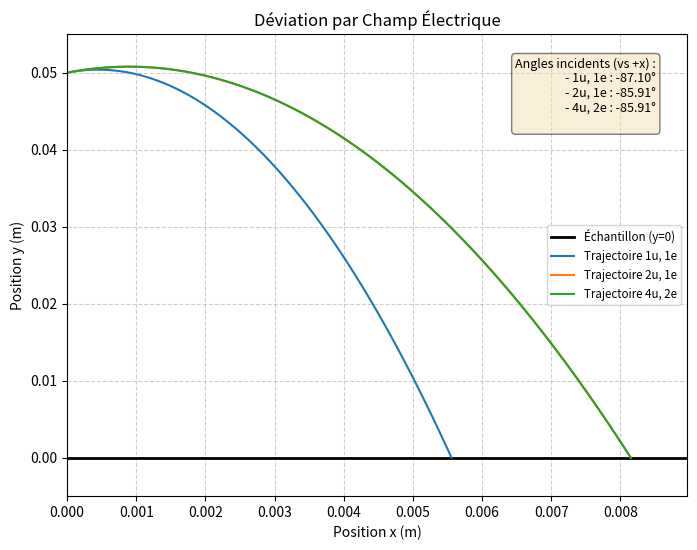

Here is the Python script that generated this plot:
# Objectif 2

import matplotlib.pyplot as plt
# Retrait de Slider car les widgets sont dans l'interface principale
# from matplotlib.widgets import Slider
import numpy as np
import scipy.constants as constants


def calcul_champ_electrique(charge_plaque : float, surface : float) -> float :
    """
    Fonction calculant le champ électrique uniforme créé par l'échantillon (plaque chargée)

    Parameters
    ----------
    charge_plaque : float
        Charge totale de la plaque (en C)
    surface : float
        Surface totale de la plaque (en m²)

    Returns
    -------
    float
        Valeur du champ électrique à proximité de la plaque dirigé selon y
    """
    if surface > 0 :
        return charge_plaque / (2 * surface * constants.epsilon_0)
    else : raise ValueError("La surface ne peut être nulle ou négative")


def champ_electrique_v2(distance: float, différence_potentiel: float) -> float:
    """
    Calcule le champ électrique uniforme entre deux plaques parallèles.

    Parameters
    ----------
    distance : float
        Distance entre les plaques (en m).
    difference_potentiel : float
        Différence de potentiel entre les plaques (en V).

    Returns
    -------
    float
        Intensité du champ électrique E = V/d (en V/m).

    Raises
    ------
    ValueError
        Si la distance est nulle ou négative.
    """
    if distance <= 0:
        raise ValueError("La distance doit être positive.")
    return différence_potentiel / distance


class particule :
    def __init__(self, masse_charge : tuple[int, int], v_initiale : float = 0, angle_initial : float = np.pi / 4, hauteur_initiale : float = 0.5) -> None :
        """
        Objet particule avec vitesse initiale dévié par un champ électrique d'axe y

        Parameters
        ----------
        masse_charge : tuple of int
            Masse (en u) / Charge (en e, unités de charge élémentaire) de la particule.
        v_initiale : float
            Vitesse initiale de la particule (en m/s).
        angle_initial : float
            Angle initial entre v_initiale et l'axe y en radians.
        hauteur_initiale : float
            Coordonnée en y du point de départ (en m).
        """
        # --- MODIFICATION OBLIGATOIRE ---
        # Le calcul du rapport masse/charge utilisait eV au lieu de e (charge élémentaire)
        # et ne gérait pas charge nulle ou négative correctement.
        mass_u = masse_charge[0]
        charge_e = masse_charge[1]
        if charge_e == 0:
            raise ValueError("La charge de la particule ne peut pas être nulle.")
        self.mq = (mass_u * constants.u) / (charge_e * constants.e) # kg/C
        # --- FIN MODIFICATION ---

        self.vo = v_initiale
        self.angle = angle_initial
        self.height = hauteur_initiale
        # Gardons m et c pour l'affichage potentiel dans les labels
        self.m = mass_u
        self.c = charge_e # Note : 'c' pour charge est ambigu, mais gardons-le pour la compatibilité avec le code existant

    def equation_trajectoire(self, x : float, E : float) -> float:
        """
        Equation de la trajectoire de la particule y(x)

        Parameters
        ----------
        x : float
            L'abscisse à laquelle on veut calculer la coordonnée en y
        E : float
            Valeur du champ électrique (en V/m), convention : positif si dirigé vers +y

        Returns
        -------
        float
            Coordonée y de la particule au point x
        """
        # Attention à la direction de E. Si E est V/d avec V potentiel de la plaque à y=0
        # et 0V à y=distance, E est dirigé vers +y.
        # L'accélération a_y = q*E/m. Si q est positive, a_y a le signe de E.
        # Formule standard y(t) = y0 + vy0*t + 0.5*ay*t^2
        # x(t) = x0 + vx0*t => t = (x-x0)/vx0
        # Ici x0=0. vx0 = v0*sin(angle vs y). vy0 = v0*cos(angle vs y)
        # y(x) = height + vy0 * (x/vx0) + 0.5 * (q*E/m) * (x/vx0)^2
        # y(x) = height + v0*cos(angle) * (x / (v0*sin(angle))) + 0.5 * (E/mq) * (x / (v0*sin(angle)))^2
        # y(x) = height + (x / tan(angle)) + 0.5 * (E/mq) * (x / (v0*sin(angle)))^2
        # Vérifions la formule du code :
        # X = x / (self.vo * np.sin(self.angle))
        # return 0.5 * E / self.mq * X * X - self.vo * np.cos(self.angle) * X + self.height
        # Il semble y avoir un signe moins sur le terme en cos(angle).
        # Si l'angle est défini par rapport à +y, et +y est vers le haut:
        # v_x = v0 * sin(angle)
        # v_y = v0 * cos(angle)
        # Si le champ E est dirigé vers +y (potentiel plus bas en haut), la force F_y = qE. a_y = qE/m = E/mq.
        # y(t) = height + v0*cos(angle)*t + 0.5*(E/mq)*t^2
        # x(t) = v0*sin(angle)*t => t = x / (v0*sin(angle))
        # y(x) = height + v0*cos(angle)*[x/(v0*sin(angle))] + 0.5*(E/mq)*[x/(v0*sin(angle))]^2
        # y(x) = height + x/tan(angle) + 0.5*(E/mq)*(x / (v0*sin(angle)))^2
        # La formule originale a un signe moins devant le terme cosinus, ce qui serait correct si
        # vy0 était dirigé vers le bas (-y), ou si l'angle était défini différemment.
        # Ou si le champ E était dirigé vers -y.
        # L'interface calcule E = Potentiel/distance. Si Potentiel est négatif (plaque à y=0), E est négatif (dirigé vers -y).
        # Si E est négatif, ay = q*E/m. Pour q>0, ay est négative.
        # y(t) = height + v0*cos(angle)*t + 0.5*(E/mq)*t^2 (E est négatif)
        # y(x) = height + x/tan(angle) + 0.5*(E/mq)*(x / (v0*sin(angle)))^2 (E est négatif)
        # La formule dans le code semble supposer E positif (magnitude) et ajoute le signe q/m manuellement.
        # Pour rester cohérent avec l'interface qui calcule E signé (V/d):
        vx0 = self.vo * np.sin(self.angle)
        vy0 = self.vo * np.cos(self.angle)
        if vx0 == 0: # Tir vertical
             # Gérer ce cas séparément si nécessaire, ici on retourne NaN pour éviter la division par zéro
             if isinstance(x, np.ndarray): return np.full(x.shape, np.nan)
             else: return np.nan
        t = x / vx0
        # a_y = qE/m = E / mq (car mq = m/q)
        y = self.height + vy0 * t + 0.5 * (E / self.mq) * t**2
        return y

    def trajectoire(self, E : float, x_min : float, x_max : float, n_points : int = 10000) -> tuple[np.ndarray, np.ndarray] :
        """
        Calcule la trajectoire entre un x minimum et un x maximum

        Parameters
        ----------
        E : float
            Valeur du champ électrique (en V/m), signé.
        x_min : float
            Position en x minimale (en m)
        x_max : float
            Position en x maximale (en m)
        n_points : int
            Nombre de points où la position sera calculée entre x_min et x_max

        Returns
        -------
        tuple of (numpy.ndarray, numpy.ndarray)
            - Positions en x
            - Positions en y

        """
        x = np.linspace(x_min, x_max, n_points)
        y = self.equation_trajectoire(x, E)
        # Empêcher le tracé si la trajectoire est invalide (NaN)
        mask = ~np.isnan(y)
        return x[mask], y[mask]

    def tracer_trajectoire(self, ax, E : float, x_min : float, x_max : float, n_points : int = 10000) -> None :
        """
        Trace la trajectoire entre x_min et x_max sur ax

        Parameters
        ----------
        ax : matplotlib.axes.Axes
            L'axe matplotlib sur lequel on veut tracer la trajectoire
        E : float
            Valeur du champ électrique (en V/m), signé.
        x_min : float
            Position en x minimale (en m)
        x_max : float
            Position en x maximale (en m)
        n_points : int
            Nombre de points où la position sera calculée entre x_min et x_max
        """
        x, y = self.trajectoire(E, x_min, x_max, n_points)
        if len(x) > 0 : # Ne trace rien si la trajectoire est vide (e.g., tir vertical)
            ax.plot(x, y, label=f"Trajectoire {self.m}u, {self.c}e") # Mis à jour charge en 'e'


    def point_contact(self, E : float) -> float | None :
        """
        Calcule l'abscisse x où la particule atteint y=0 (touche la plaque).

        Parameters
        ----------
        E : float
            Valeur du champ électrique (en V/m), signé.

        Returns
        -------
        float or None
            Abscisse x du point de contact (si elle existe et est positive), sinon None.
        """
        # Résoudre y(x) = 0 pour x.
        # y(x) = height + x/tan(angle) + 0.5*(E/mq)*(x / (v0*sin(angle)))^2 = 0
        # Posons vx0 = v0*sin(angle), vy0 = v0*cos(angle), ay = E/mq
        # height + vy0*(x/vx0) + 0.5*ay*(x/vx0)^2 = 0
        # C'est une équation du second degré en x:
        # (0.5*ay/vx0^2) * x^2 + (vy0/vx0) * x + height = 0
        # a*x^2 + b*x + c = 0
        # avec a = 0.5*ay/vx0^2 = 0.5*(E/mq) / (v0*sin(angle))^2
        #      b = vy0/vx0 = 1/tan(angle)
        #      c = height

        vx0 = self.vo * np.sin(self.angle)
        vy0 = self.vo * np.cos(self.angle)

        if vx0 == 0: # Tir vertical, pas de contact en x>0
            return None

        a = 0.5 * (E / self.mq) / (vx0**2)
        # Gérer le cas d'un champ nul (trajectoire droite)
        if abs(a) < 1e-15: # Si a est très proche de zéro
            if abs(vy0) < 1e-15: # Tir horizontal (angle=pi/2)
                return None # Jamais de contact si height > 0
            else:
                # y = height + vy0*t = height + vy0*(x/vx0) = 0
                # x = -height * vx0 / vy0 = -height * tan(angle)
                x_contact = -self.height * (vx0 / vy0)
                return x_contact if x_contact > 0 else None
        else:
            # Equation quadratique standard
            b = vy0 / vx0
            c = self.height
            delta = b**2 - 4*a*c

            if delta < 0: # Pas de solution réelle
                return None
            else:
                # Deux solutions potentielles
                sqrt_delta = np.sqrt(delta)
                x1 = (-b + sqrt_delta) / (2*a)
                x2 = (-b - sqrt_delta) / (2*a)

                # On cherche la solution positive physiquement pertinente (généralement la plus petite positive)
                solutions_positives = []
                if x1 > 1e-9: solutions_positives.append(x1) # Utiliser une petite tolérance > 0
                if x2 > 1e-9: solutions_positives.append(x2)

                if not solutions_positives:
                    return None
                else:
                    # Retourner la plus petite solution positive
                    return min(solutions_positives)


    def angle_incident(self, E : float) -> float | None:
        """
        Calcule l'angle que la tangente à la trajectoire forme avec l'axe +x au point de contact (y=0).

        Parameters
        ----------
        E : float
            Valeur du champ électrique (en V/m), signé.

        Returns
        -------
        float or None
            Angle en radians (entre -pi/2 et pi/2) si le contact existe, sinon None.
        """
        x_contact = self.point_contact(E)
        if x_contact is None:
            return None

        # Calcul de la dérivée y'(x) = dy/dx au point de contact
        # y(x) = height + x/tan(angle) + 0.5*(E/mq)*(x / (v0*sin(angle)))^2
        # dy/dx = 1/tan(angle) + (E/mq) * x / (v0*sin(angle))^2
        vx0 = self.vo * np.sin(self.angle)
        vy0 = self.vo * np.cos(self.angle)

        if vx0 == 0: # Cas vertical
             return None

        # Gérer le cas E=0
        if abs(E) < 1e-15 :
             dydx = vy0 / vx0 # Pente constante
        else:
             dydx = (vy0 / vx0) + (E / self.mq) * x_contact / (vx0**2)

        # L'angle alpha par rapport à l'axe +x est donné par arctan(dy/dx)
        alpha = np.arctan(dydx)
        return alpha


# --- MODIFICATION OBLIGATOIRE ---
# Modification de la signature pour correspondre à l'appel depuis l'interface
# Suppression des paramètres surface et charge_plaque, ajout de E
# Ajout de l'argument ax
def tracer_ensemble_trajectoires(
        masse_charge_particules : list[tuple[int, int]],
        vitesse_initiale : float,
        angle_initial : float, # Reçoit l'angle en radians
        hauteur_initiale : float, # Reçoit la hauteur initiale
        E : float, # Reçoit le champ E calculé par l'interface
        ax # Reçoit l'axe Matplotlib de l'interface
        ) -> None :
    """
    Trace les trajectoires jusqu'au contact de différentes particules sur un axe donné.

    Parameters
    ----------
    masse_charge_particules : list of tupleof int
        Liste de tuples (Masse en u, Charge en e).
    vitesse_initiale : float
        Vitesse initiale commune à toutes les particules (m/s).
    angle_initial : float
        Angle initial commun par rapport à l'axe +y (radians).
    hauteur_initiale : float
        Coordonnée y initiale commune (m).
    E : float
        Valeur du champ électrique (V/m), signé (calculé par l'interface).
    ax : matplotlib.axes.Axes
        L'axe Matplotlib sur lequel tracer.
    """
    # Pas besoin de créer fig, ax ou sliders ici. Ils sont gérés par l'interface.

    # Utilise directement les paramètres reçus
    particules = [particule(mq, vitesse_initiale, angle_initial, hauteur_initiale) for mq in masse_charge_particules]

    all_x_max = []
    texte_angles = "Angles incidents (vs +x) :\n" # Préciser la référence de l'angle

    ax.axhline(0, color='black', linewidth=2, label='Échantillon (y=0)') # Trace l'axe y=0

    for p in particules:
        try:
            x_contact = p.point_contact(E)
            if x_contact is not None and x_contact > 0:
                all_x_max.append(x_contact)
                p.tracer_trajectoire(ax, E, 0, x_contact) # Trace jusqu'au contact

                angle_inc = p.angle_incident(E)
                if angle_inc is not None:
                    angle_deg = np.degrees(angle_inc)
                    texte_angles += f"- {p.m}u, {p.c}e : {angle_deg:.2f}°\n"
                else:
                     texte_angles += f"- {p.m}u, {p.c}e : Contact? Angle N/A\n"

            else: # Si pas de contact ou contact en x<=0, tracer sur une distance arbitraire?
                  # Pour l'instant, on ne trace rien si pas de contact x>0.
                  # Alternative : tracer sur une plage x fixe ?
                  # p.tracer_trajectoire(ax, E, 0, 0.1) # Exemple: tracer sur 10cm
                  texte_angles += f"- {p.m}u, {p.c}e : Pas de contact (x>0)\n"
                  pass # Ne rien tracer si pas de contact pertinent

        except ValueError as e:
             print(f"Erreur pour particule {p.m}u, {p.c}e: {e}")
             texte_angles += f"- {p.m}u, {p.c}e : Erreur ({e})\n"


    # Gérer les limites et l'affichage
    if len(all_x_max) > 0:
        max_x_contact = max(all_x_max)
        ax.set_xlim(0, max_x_contact * 1.1) # Ajuster xlim au contact le plus lointain
    else:
        ax.set_xlim(0, 0.1) # Limite par défaut si aucune particule ne touche

    # Ajuster ylim pour voir le départ et l'arrivée
    ax.set_ylim(min(0, hauteur_initiale * (-0.1)), hauteur_initiale * 1.1)

    # Afficher le texte des angles (positionnement à ajuster si besoin)
    ax.text(0.95, 0.95, texte_angles, transform=ax.transAxes,
            fontsize=9, verticalalignment='top', horizontalalignment='right',
            bbox=dict(boxstyle="round", facecolor="wheat", alpha=0.5))

    ax.set_xlabel("Position x (m)")
    ax.set_ylabel("Position y (m)")
    ax.set_title("Déviation par Champ Électrique")
    ax.legend(fontsize='small')
    ax.grid(True, linestyle='--', alpha=0.6)

    # PAS de plt.show() ni de fig.canvas.draw_idle() ici.
    # L'interface principale s'en charge.

# --- FIN MODIFICATION ---


if __name__ == '__main__':
    # Test simple qui ne crée plus de widgets internes
    rapports_mq = [(1, 1), (2, 1), (4, 2)] # Exemple: H+, D+, He++
    vo = 1e5 # m/s
    angle_rad = np.radians(30) # 30 degrés vs y
    y0 = 0.05 # 5 cm
    # E = -10000 / 0.05 # Champ pour -10kV sur la plaque à y=0, E dirigé vers -y
    potentiel_plaque = -5000 # V
    distance_plaques = 0.05 # m
    E_calc = champ_electrique_v2(distance_plaques, potentiel_plaque)

    # Pour tester, on crée une figure et un axe ici
    fig_test, ax_test = plt.subplots(figsize=(8, 6))

    print(f"Test avec V0={vo:.1e} m/s, Angle={np.degrees(angle_rad):.1f}°, y0={y0} m, E={E_calc:.1f} V/m")

    tracer_ensemble_trajectoires(rapports_mq, vo, angle_rad, y0, E_calc, ax=ax_test)

    # Afficher le graphique de test
    plt.show()